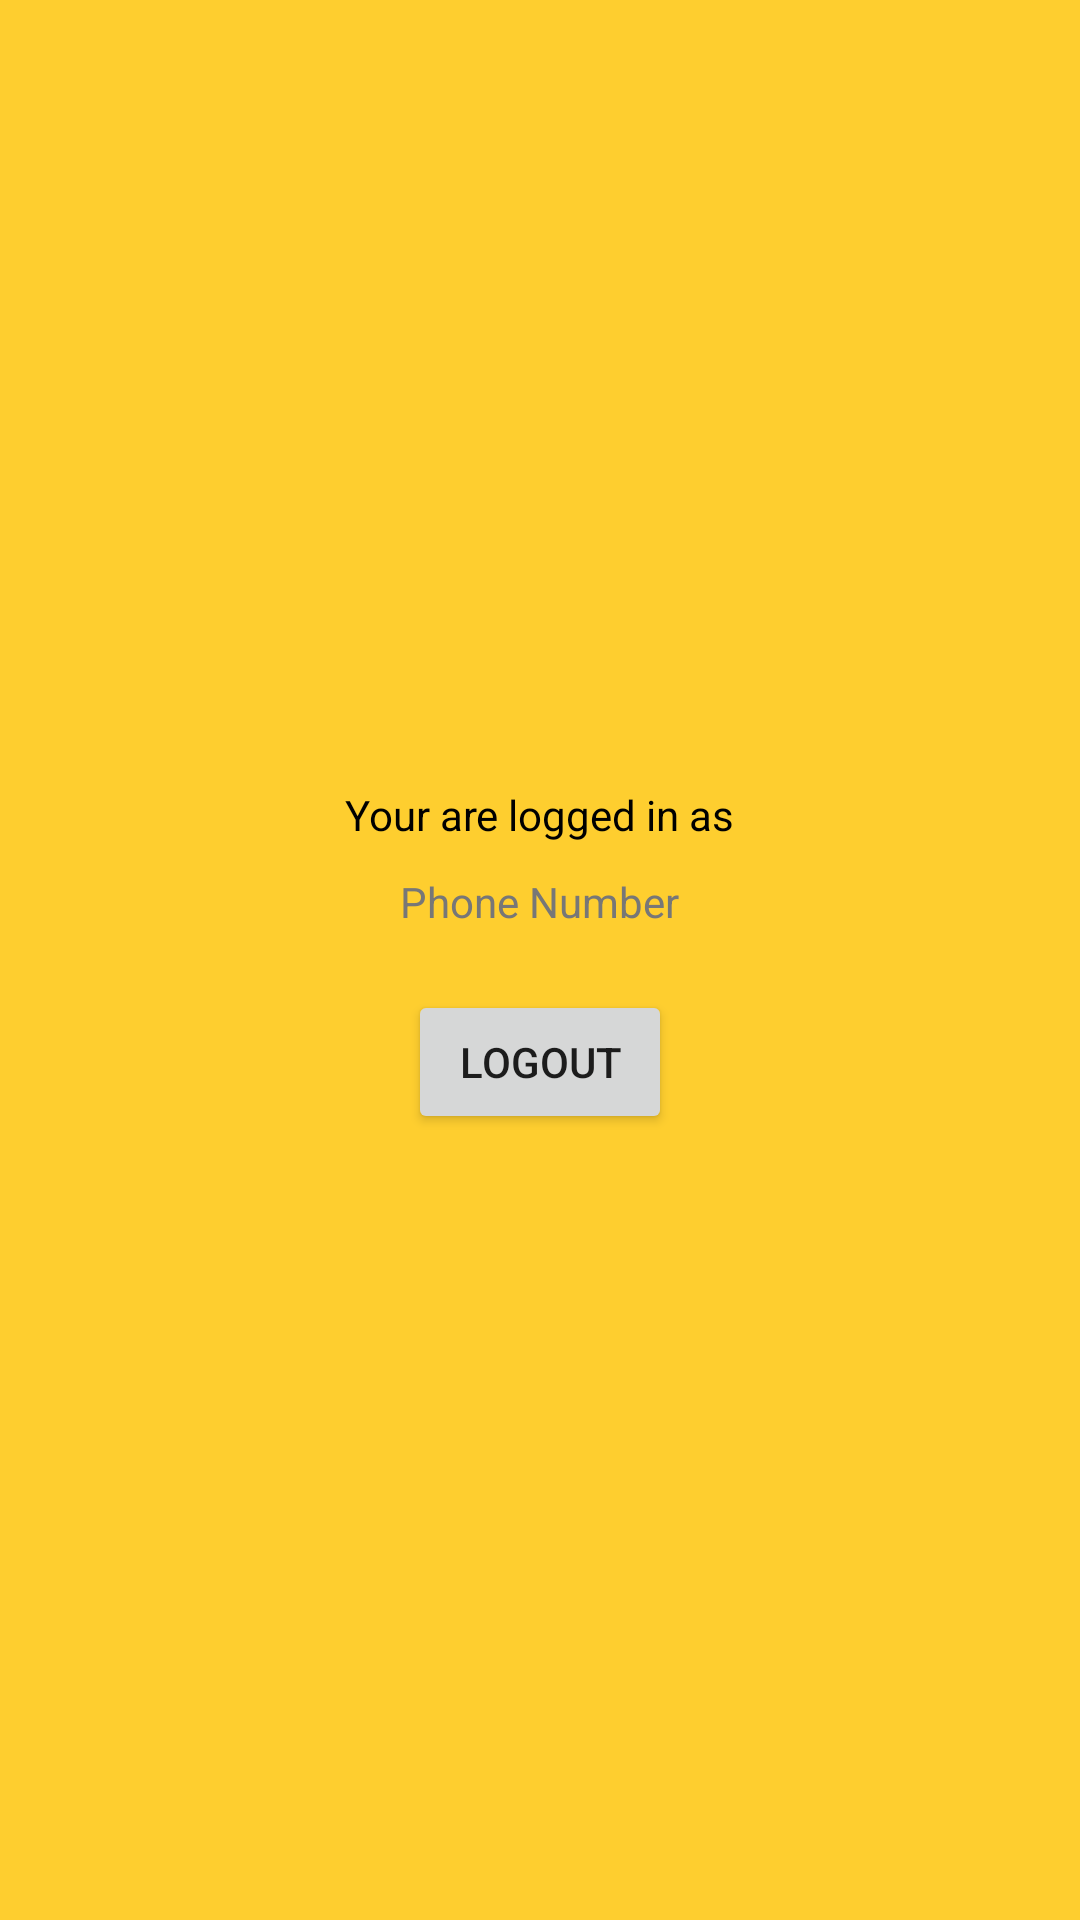

Here is an Android app screen rendered from its layout file. Give the layout XML and the strings, colors and styles it references.
<!-- AndroidManifest.xml: application theme Theme.PhoneAuthantication -->
<!-- res/layout/activity_profile.xml -->
<?xml version="1.0" encoding="utf-8"?>
<LinearLayout xmlns:android="http://schemas.android.com/apk/res/android"
    xmlns:app="http://schemas.android.com/apk/res-auto"
    xmlns:tools="http://schemas.android.com/tools"
    android:layout_width="match_parent"
    android:layout_height="match_parent"
    android:orientation="vertical"
    android:gravity="center"
    tools:context=".ProfileActivity"
    android:background="#fece2f">

    <TextView
        android:layout_width="wrap_content"
        android:layout_height="wrap_content"
        android:text="Your are logged in as"
        android:textColor="#000"/>
    <TextView
        android:id="@+id/phoneTv"
        android:layout_width="wrap_content"
        android:layout_height="wrap_content"
        android:layout_marginTop="10dp"
        android:textColor="#777777"
        android:text="Phone Number"/>

    <Button
        android:id="@+id/logoutBtn"
        android:layout_marginTop="20dp"
        android:layout_width="wrap_content"
        android:layout_height="wrap_content"
        android:text="Logout"/>

</LinearLayout>
<!-- resources referenced by this layout -->
<resources>
  <style name="Theme.PhoneAuthantication" parent="Theme.MaterialComponents.DayNight.NoActionBar">
          
          <item name="colorPrimary">@color/purple_500</item>
          <item name="colorPrimaryVariant">@color/purple_700</item>
          <item name="colorOnPrimary">@color/white</item>
          
          <item name="colorSecondary">@color/teal_200</item>
          <item name="colorSecondaryVariant">@color/teal_700</item>
          <item name="colorOnSecondary">@color/black</item>
          
          <item name="android:statusBarColor" tools:targetApi="l">?attr/colorPrimaryVariant</item>
          
      </style>
  <!-- not gathered from this repository: default colours our renderer supplied (Android Studio template values) -->
  <color name="purple_500">#FF6200EE</color>
  <color name="purple_700">#FF3700B3</color>
  <color name="teal_200">#FF03DAC5</color>
  <color name="teal_700">#FF018786</color>
  <color name="black">#FF000000</color>
  <color name="white">#FFFFFFFF</color>
</resources>
